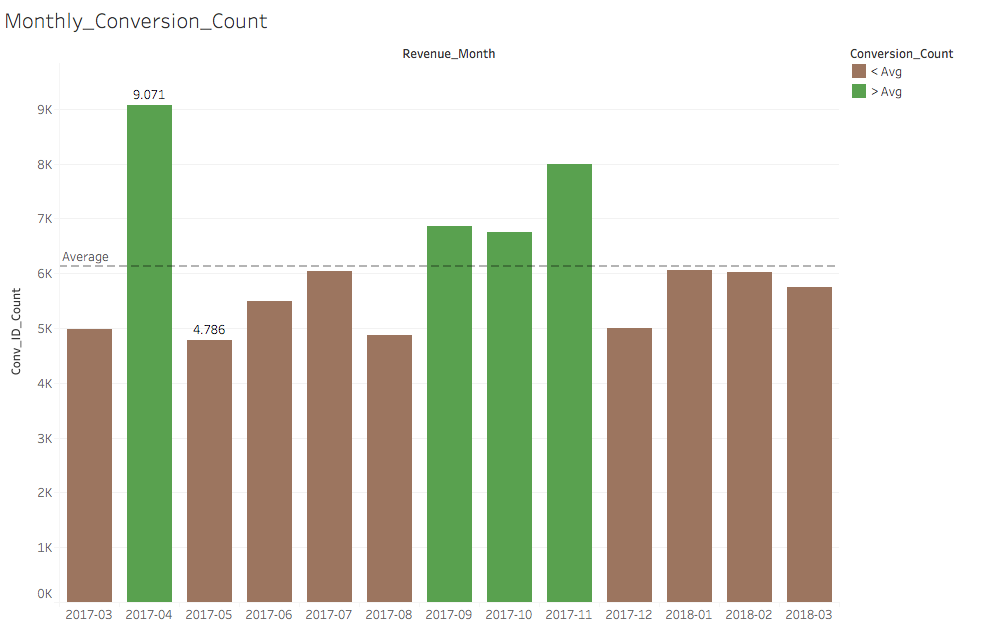

The table this chart was drawn from, first rows:
Revenue_Month, Conv_ID_Count
2017-03, 4973
2017-04, 9071
2017-05, 4786
2017-06, 5499
2017-07, 6033
2017-08, 4866
2017-09, 6854
2017-10, 6750
2017-11, 7990
2017-12, 4997
2018-01, 6049
2018-02, 6019
2018-03, 5756
